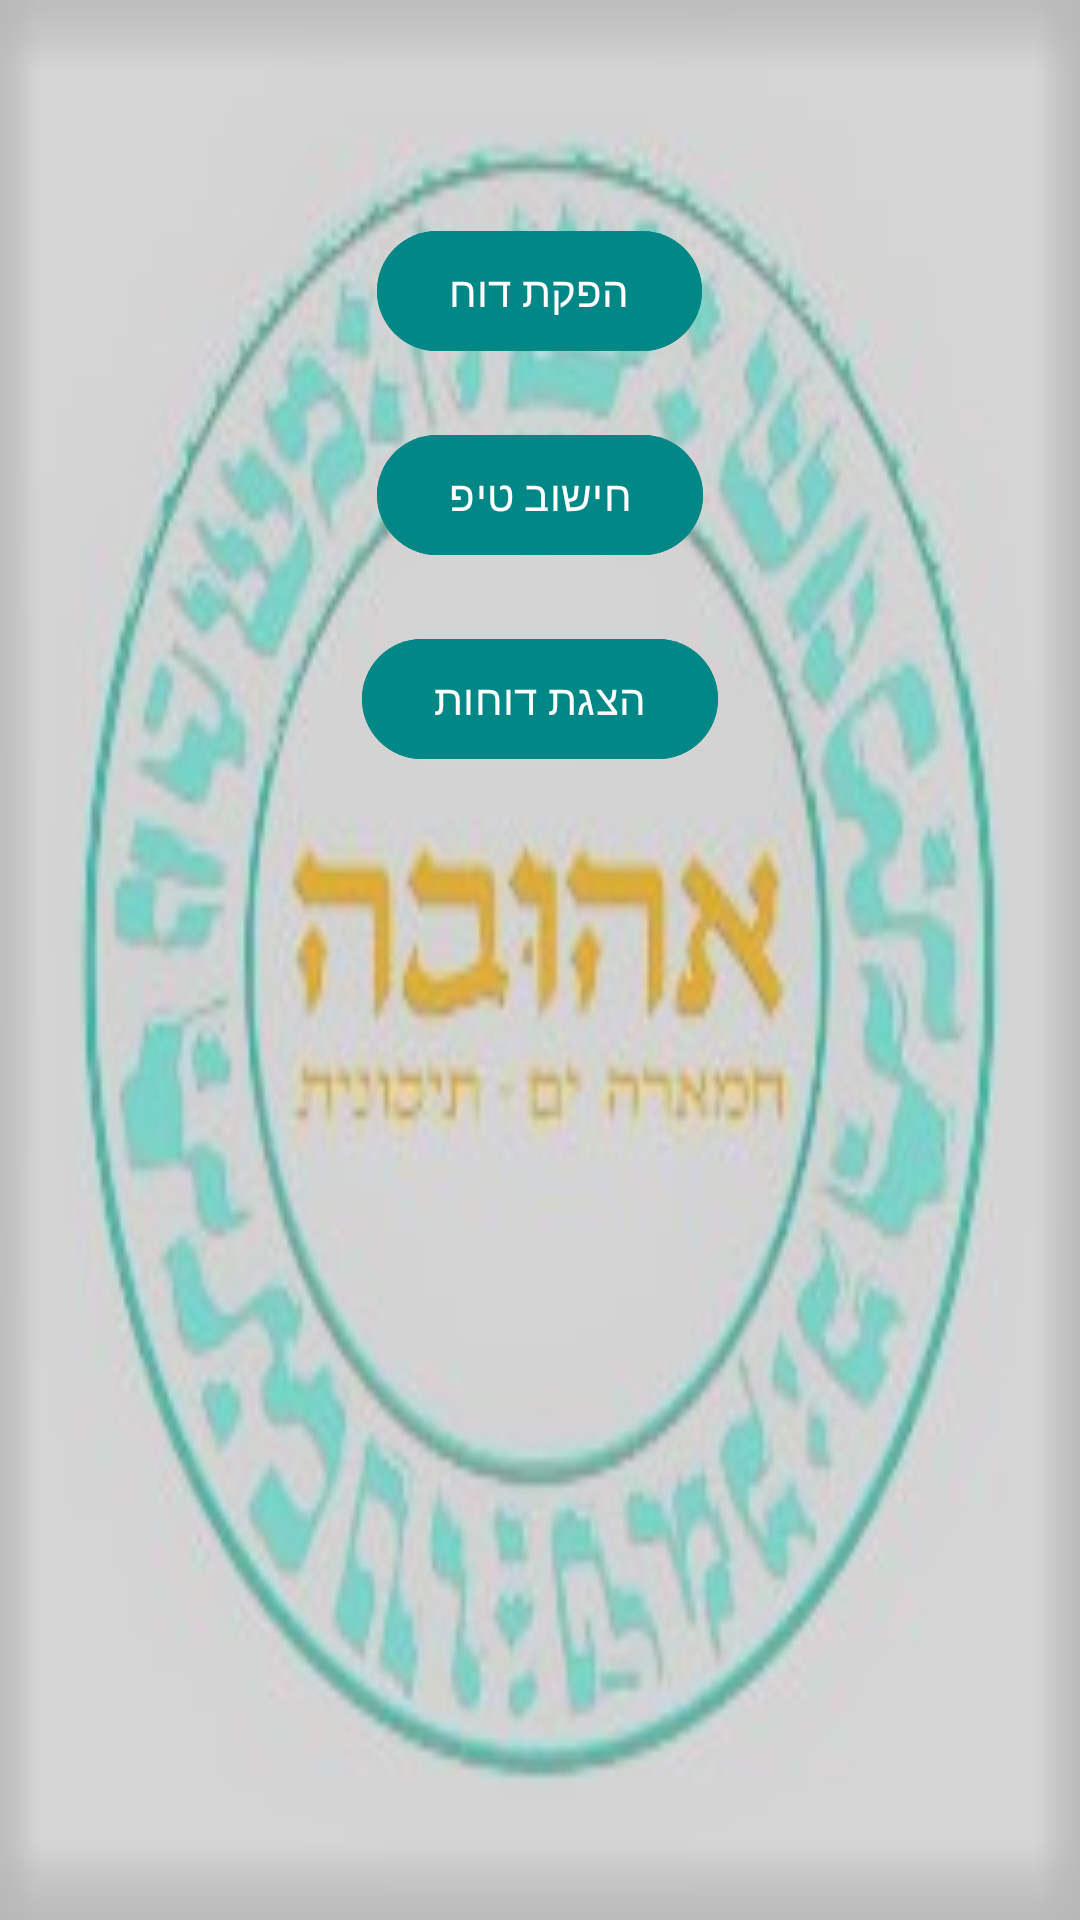

This screen was rendered from an Android layout file. Write that file and the resources it references.
<!-- AndroidManifest.xml: application theme Theme.MyApplicationTips -->
<!-- res/layout/activity_enter.xml -->
<?xml version="1.0" encoding="utf-8"?>
<LinearLayout xmlns:android="http://schemas.android.com/apk/res/android"
    xmlns:app="http://schemas.android.com/apk/res-auto"
    xmlns:tools="http://schemas.android.com/tools"
    android:layout_width="match_parent"
    android:layout_height="match_parent"
    tools:context=".EnterActivity"
    android:background="@drawable/lalatt"
    android:gravity="center"
    android:orientation="vertical">

    <com.google.android.material.button.MaterialButton
        android:id="@+id/createReport"
        android:layout_width="wrap_content"
        android:layout_height="wrap_content"
        android:backgroundTint="#FF018786"
        android:text="הפקת דוח"
        />
    <View
        android:layout_width="wrap_content"
        android:layout_height="20dp"/>
    <com.google.android.material.button.MaterialButton
        android:id="@+id/calcTips"
        android:layout_width="wrap_content"
        android:layout_height="wrap_content"
        android:backgroundTint="#FF018786"
        android:text="חישוב טיפ"/>
    <View
        android:layout_width="wrap_content"
        android:layout_height="20dp"/>
    <com.google.android.material.button.MaterialButton
        android:id="@+id/PdfTable"
        android:layout_width="wrap_content"
        android:layout_height="wrap_content"
        android:backgroundTint="#FF018786"
        android:text="הצגת דוחות">
    </com.google.android.material.button.MaterialButton>
    <View
        android:layout_width="wrap_content"
        android:layout_height="310dp"/>

</LinearLayout>
<!-- resources referenced by this layout -->
<resources>
  <!-- drawable lalatt: jpg bitmap (drawable, 39248 bytes) -->
  <style name="Theme.MyApplicationTips" parent="Base.Theme.MyApplicationTips" />
  <style name="Base.Theme.MyApplicationTips" parent="Theme.Material3.DayNight.NoActionBar">
          
          
      </style>
</resources>
